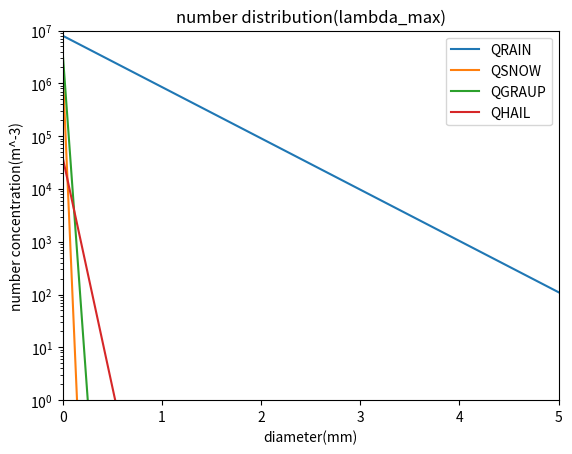

Recreate this plot in Python.
"""
粒径分布をlambda_maxを仮定して描く
"""

import numpy as np
from matplotlib import ticker
import matplotlib.pyplot as plt
fig = plt.figure()
fig, ax = plt.subplots()

d = np.linspace( 0, 0.005, 1000)#長さはm単位

"""
n_x=n0_x*np.exp(-1*lambda_x_max*d_x) #1モーメントの場合
"""

#円周率
pi=3.141592

# p_k = ('QCLOUD','QRAIN','QICE','QSNOW','QGRAUP','QHAIL')
p_k = ('QRAIN','QSNOW','QGRAUP','QHAIL')
# LAMBDAmax=[8.e4,1.e5,6.e4,2.e4]
LAMBDAmax=[2238,1.e5,6.e4,2.e4]
n0=[8.e6,2.e6,4.e6,4.e4]
i=0
for mp_i in p_k:
    print(i)
    LAMBDA=LAMBDAmax[i]
    n0_x=n0[i]
    n=n0_x*np.exp(-1*LAMBDA*d)
    ax.plot(d,n, label=mp_i)
    i=i+1


#グラフタイトル
plt.title("number distribution(lambda_max)")

plt.yscale('log')

#軸の最大値、最小値
ax.set_xlim(0, 0.005)
ax.set_ylim(1, 1.e7)

# x軸の目盛設定(mとmmの換算)
xaxis_ = ax.xaxis
new_xticks = [0, 0.001, 0.002,0.003,0.004,0.005]  # 点がない場所でも良い
xaxis_.set_major_locator(ticker.FixedLocator(new_xticks))
ax.set_xticklabels([0,1,2,3,4,5])

#グラフの軸
ax.set_xlabel('diameter(mm)')
ax.set_ylabel('number concentration(m^-3)')

#グラフの凡例
ax.legend()

fig.savefig("number distribution.png")
print('fig.saved')
